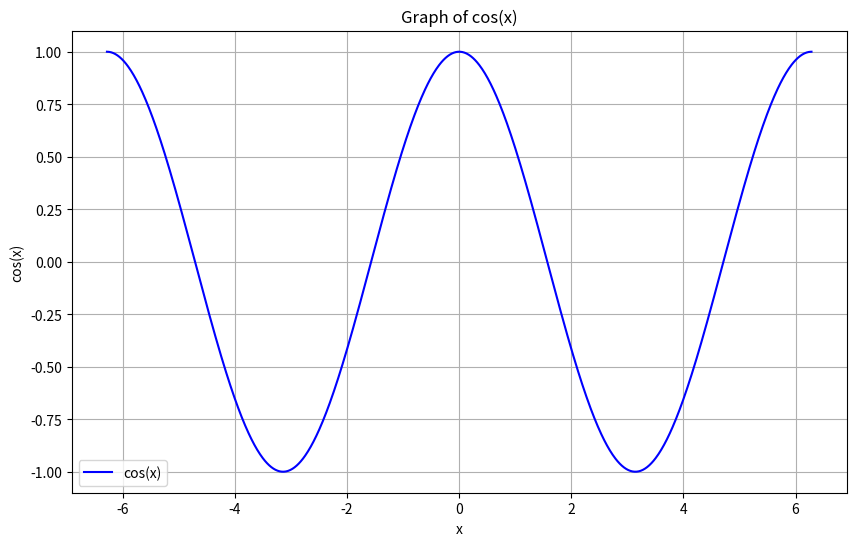

Generate this figure with matplotlib:
import numpy as np
import matplotlib.pyplot as plt

# Generate values for x
x = np.linspace(-2 * np.pi, 2 * np.pi, 1000)  # 1000 points between -2π and 2π

# Compute the cosine of x
y = np.cos(x)

# Create the plot
plt.figure(figsize=(10, 6))
plt.plot(x, y, label='cos(x)', color='blue')

# Add titles and labels
plt.title('Graph of cos(x)')
plt.xlabel('x')
plt.ylabel('cos(x)')

# Add a grid
plt.grid(True)

# Add a legend
plt.legend()

# Show the plot
plt.show()